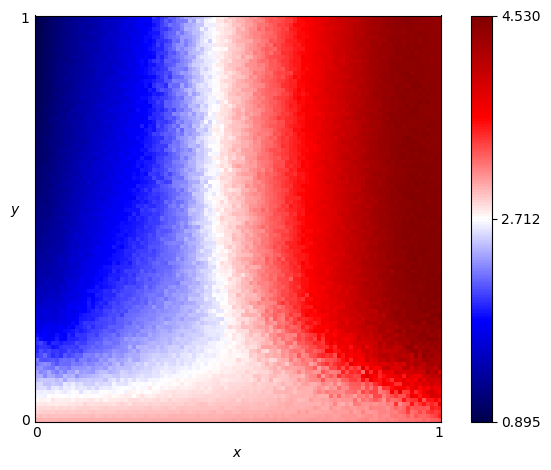

Source data for this figure (header and first rows):
x, y, score
0.0, 0.0, 2.98
0.0, 0.01, 2.919
0.0, 0.02, 2.859
0.0, 0.03, 2.831
0.0, 0.04, 2.785
0.0, 0.05, 2.737
0.0, 0.06, 2.677
0.0, 0.07, 2.657
0.0, 0.08, 2.579
0.0, 0.09, 2.558
0.0, 0.1, 2.481
0.0, 0.11, 2.425
0.0, 0.12, 2.388
0.0, 0.13, 2.312
0.0, 0.14, 2.192
0.0, 0.15, 2.254
0.0, 0.16, 2.029
0.0, 0.17, 1.96
0.0, 0.18, 1.931
0.0, 0.19, 1.986
0.0, 0.2, 1.932
0.0, 0.21, 1.838
0.0, 0.22, 1.743
0.0, 0.23, 1.706
0.0, 0.24, 1.716
0.0, 0.25, 1.68
0.0, 0.26, 1.617
0.0, 0.27, 1.574
0.0, 0.28, 1.613
0.0, 0.29, 1.517
0.0, 0.3, 1.497
0.0, 0.31, 1.478
0.0, 0.32, 1.507
0.0, 0.33, 1.418
0.0, 0.34, 1.383
0.0, 0.35, 1.361
0.0, 0.36, 1.35
0.0, 0.37, 1.348
0.0, 0.38, 1.305
0.0, 0.39, 1.284
0.0, 0.4, 1.3
0.0, 0.41, 1.283
0.0, 0.42, 1.282
0.0, 0.43, 1.264
0.0, 0.44, 1.219
0.0, 0.45, 1.207
0.0, 0.46, 1.196
0.0, 0.47, 1.22
0.0, 0.48, 1.208
0.0, 0.49, 1.169
0.0, 0.5, 1.173
0.0, 0.51, 1.177
0.0, 0.52, 1.146
0.0, 0.53, 1.146
0.0, 0.54, 1.116
0.0, 0.55, 1.124
0.0, 0.56, 1.093
0.0, 0.57, 1.097
0.0, 0.58, 1.075
0.0, 0.59, 1.099
... 10,141 more rows
